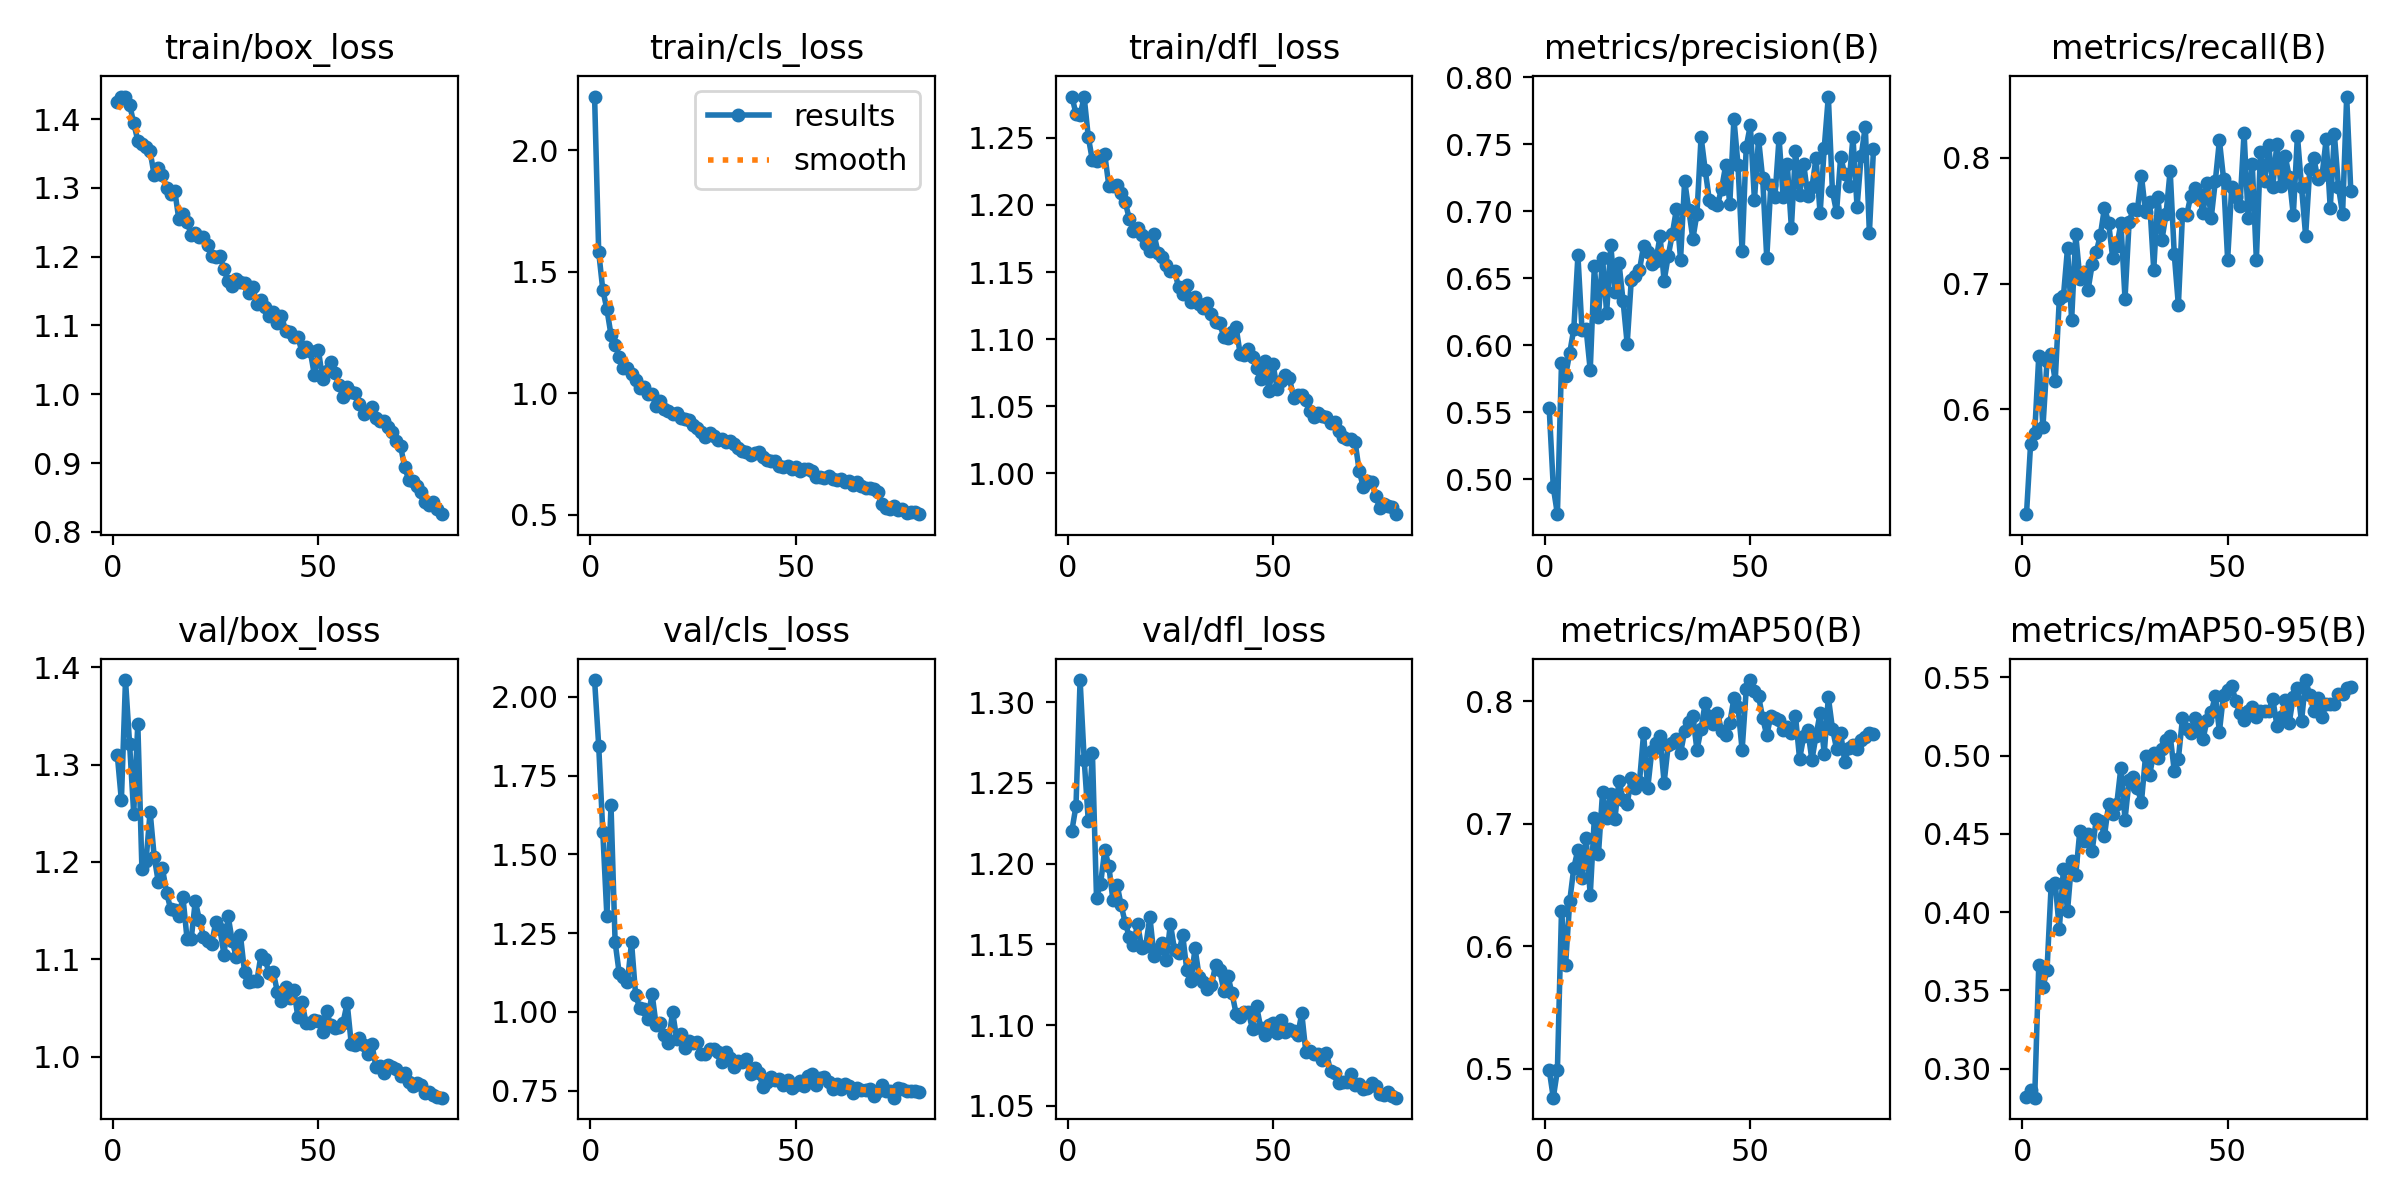

Values plotted in this chart, from the file beside it:
epoch, time, train/box_loss, train/cls_loss, train/dfl_loss, metrics/precision(B), metrics/recall(B), metrics/mAP50(B), metrics/mAP50-95(B), val/box_loss, val/cls_loss, val/dfl_loss, lr/pg0, lr/pg1, lr/pg2
1, 74.3, 1.425, 2.221, 1.281, 0.5533, 0.5168, 0.4993, 0.2821, 1.31, 2.053, 1.22, 0.0004732, 0.0004732, 0.0004732
2, 132.4, 1.433, 1.582, 1.268, 0.4941, 0.5725, 0.4765, 0.2863, 1.263, 1.845, 1.236, 0.0009377, 0.0009377, 0.0009377
3, 189.6, 1.433, 1.425, 1.267, 0.4739, 0.5813, 0.4987, 0.2815, 1.387, 1.572, 1.314, 0.001391, 0.001391, 0.001391
4, 253.1, 1.421, 1.345, 1.28, 0.5867, 0.6427, 0.6286, 0.3665, 1.321, 1.303, 1.264, 0.001376, 0.001376, 0.001376
5, 305.4, 1.394, 1.24, 1.251, 0.5775, 0.5857, 0.5851, 0.3522, 1.25, 1.655, 1.226, 0.001358, 0.001358, 0.001358
6, 349.5, 1.369, 1.198, 1.233, 0.5943, 0.6382, 0.6367, 0.3631, 1.342, 1.222, 1.269, 0.001341, 0.001341, 0.001341
7, 431, 1.364, 1.151, 1.233, 0.6122, 0.6441, 0.6641, 0.4166, 1.193, 1.122, 1.179, 0.001323, 0.001323, 0.001323
8, 482.7, 1.359, 1.103, 1.237, 0.6671, 0.6229, 0.6789, 0.4186, 1.201, 1.109, 1.188, 0.001305, 0.001305, 0.001305
9, 526.9, 1.353, 1.102, 1.238, 0.6111, 0.688, 0.6561, 0.3891, 1.251, 1.094, 1.208, 0.001288, 0.001288, 0.001288
10, 578.2, 1.318, 1.078, 1.214, 0.6121, 0.6899, 0.6881, 0.4277, 1.205, 1.221, 1.199, 0.00127, 0.00127, 0.00127
11, 631.5, 1.328, 1.053, 1.214, 0.5814, 0.7283, 0.6417, 0.401, 1.179, 1.053, 1.177, 0.001252, 0.001252, 0.001252
12, 681.7, 1.319, 1.023, 1.215, 0.6591, 0.6713, 0.7047, 0.4324, 1.194, 1.013, 1.187, 0.001234, 0.001234, 0.001234
13, 730.8, 1.3, 1.024, 1.209, 0.6212, 0.7392, 0.6751, 0.424, 1.169, 1.009, 1.174, 0.001217, 0.001217, 0.001217
14, 760.7, 1.291, 0.9961, 1.202, 0.6651, 0.704, 0.7257, 0.4521, 1.152, 0.9791, 1.163, 0.001199, 0.001199, 0.001199
15, 781.8, 1.296, 0.9971, 1.19, 0.6242, 0.7088, 0.7047, 0.4457, 1.151, 1.058, 1.155, 0.001181, 0.001181, 0.001181
16, 803.6, 1.254, 0.9464, 1.181, 0.6747, 0.695, 0.7244, 0.4502, 1.145, 0.9574, 1.15, 0.001164, 0.001164, 0.001164
17, 826.3, 1.261, 0.9667, 1.183, 0.6401, 0.7152, 0.7036, 0.4393, 1.164, 0.9637, 1.163, 0.001146, 0.001146, 0.001146
18, 847.1, 1.251, 0.9342, 1.178, 0.6616, 0.7252, 0.7351, 0.4593, 1.121, 0.9263, 1.148, 0.001128, 0.001128, 0.001128
19, 873.5, 1.232, 0.9256, 1.171, 0.6331, 0.7386, 0.7197, 0.4584, 1.121, 0.9028, 1.149, 0.001111, 0.001111, 0.001111
20, 929.6, 1.235, 0.9126, 1.166, 0.6011, 0.7603, 0.7158, 0.4488, 1.16, 1.001, 1.167, 0.001093, 0.001093, 0.001093
21, 983.3, 1.229, 0.9174, 1.178, 0.649, 0.7484, 0.7376, 0.4689, 1.141, 0.9141, 1.143, 0.001075, 0.001075, 0.001075
22, 1022, 1.228, 0.8989, 1.164, 0.6521, 0.7204, 0.729, 0.4626, 1.124, 0.9291, 1.147, 0.001058, 0.001058, 0.001058
23, 1043, 1.217, 0.892, 1.161, 0.6561, 0.7298, 0.7342, 0.4693, 1.119, 0.8848, 1.151, 0.00104, 0.00104, 0.00104
24, 1064, 1.201, 0.8904, 1.155, 0.6744, 0.748, 0.7736, 0.4924, 1.116, 0.9066, 1.14, 0.001022, 0.001022, 0.001022
25, 1086, 1.199, 0.8695, 1.151, 0.6696, 0.6879, 0.7288, 0.4592, 1.139, 0.9004, 1.163, 0.001005, 0.001005, 0.001005
26, 1108, 1.201, 0.8554, 1.151, 0.6604, 0.7488, 0.7596, 0.4843, 1.131, 0.903, 1.147, 0.0009869, 0.0009869, 0.0009869
27, 1130, 1.181, 0.8424, 1.139, 0.6628, 0.7594, 0.766, 0.4867, 1.105, 0.8679, 1.144, 0.0009692, 0.0009692, 0.0009692
28, 1151, 1.164, 0.8215, 1.134, 0.6816, 0.7583, 0.7717, 0.4793, 1.145, 0.8674, 1.156, 0.0009515, 0.0009515, 0.0009515
29, 1173, 1.157, 0.8355, 1.141, 0.6482, 0.7857, 0.7335, 0.4702, 1.119, 0.8836, 1.134, 0.0009339, 0.0009339, 0.0009339
30, 1196, 1.168, 0.8226, 1.127, 0.6667, 0.7568, 0.7641, 0.4997, 1.102, 0.8809, 1.127, 0.0009162, 0.0009162, 0.0009162
31, 1217, 1.163, 0.8061, 1.131, 0.6832, 0.7648, 0.7657, 0.4877, 1.125, 0.8741, 1.148, 0.0008985, 0.0008985, 0.0008985
32, 1239, 1.161, 0.8096, 1.126, 0.7017, 0.711, 0.769, 0.5019, 1.087, 0.8425, 1.13, 0.0008808, 0.0008808, 0.0008808
33, 1261, 1.148, 0.7983, 1.123, 0.664, 0.7692, 0.7576, 0.4985, 1.077, 0.8726, 1.127, 0.0008631, 0.0008631, 0.0008631
34, 1282, 1.155, 0.8038, 1.127, 0.7228, 0.7349, 0.7755, 0.5045, 1.078, 0.8526, 1.122, 0.0008454, 0.0008454, 0.0008454
35, 1305, 1.132, 0.7914, 1.119, 0.7012, 0.7553, 0.7828, 0.5098, 1.078, 0.8267, 1.125, 0.0008277, 0.0008277, 0.0008277
36, 1327, 1.137, 0.7759, 1.113, 0.6795, 0.7898, 0.7877, 0.5127, 1.104, 0.8449, 1.137, 0.0008101, 0.0008101, 0.0008101
37, 1349, 1.127, 0.7626, 1.112, 0.6983, 0.7233, 0.7601, 0.4903, 1.1, 0.8405, 1.134, 0.0007924, 0.0007924, 0.0007924
38, 1368, 1.113, 0.7582, 1.102, 0.7556, 0.6828, 0.7773, 0.498, 1.086, 0.8497, 1.121, 0.0007747, 0.0007747, 0.0007747
39, 1389, 1.119, 0.7468, 1.101, 0.7311, 0.755, 0.7987, 0.5238, 1.087, 0.8019, 1.131, 0.000757, 0.000757, 0.000757
40, 1410, 1.103, 0.7551, 1.105, 0.7086, 0.7542, 0.7878, 0.5169, 1.067, 0.8217, 1.12, 0.0007393, 0.0007393, 0.0007393
41, 1432, 1.114, 0.7574, 1.109, 0.7062, 0.7694, 0.7811, 0.5143, 1.057, 0.8054, 1.107, 0.0007216, 0.0007216, 0.0007216
42, 1452, 1.092, 0.7355, 1.089, 0.7048, 0.7763, 0.7905, 0.5241, 1.072, 0.7624, 1.105, 0.000704, 0.000704, 0.000704
43, 1474, 1.091, 0.7259, 1.088, 0.717, 0.7709, 0.7756, 0.5158, 1.06, 0.7778, 1.108, 0.0006863, 0.0006863, 0.0006863
44, 1495, 1.083, 0.7212, 1.092, 0.7343, 0.7563, 0.7721, 0.5105, 1.069, 0.7938, 1.108, 0.0006686, 0.0006686, 0.0006686
45, 1517, 1.083, 0.7192, 1.087, 0.7056, 0.78, 0.7822, 0.5229, 1.041, 0.7855, 1.097, 0.0006509, 0.0006509, 0.0006509
46, 1538, 1.061, 0.7003, 1.078, 0.769, 0.7522, 0.8024, 0.5276, 1.056, 0.7875, 1.112, 0.0006332, 0.0006332, 0.0006332
47, 1559, 1.069, 0.6977, 1.07, 0.7346, 0.7815, 0.7951, 0.5384, 1.034, 0.769, 1.098, 0.0006155, 0.0006155, 0.0006155
48, 1580, 1.063, 0.6989, 1.084, 0.6701, 0.8139, 0.7601, 0.5154, 1.035, 0.7825, 1.094, 0.0005979, 0.0005979, 0.0005979
49, 1600, 1.028, 0.6876, 1.062, 0.7482, 0.7835, 0.8095, 0.539, 1.038, 0.7578, 1.1, 0.0005802, 0.0005802, 0.0005802
50, 1622, 1.064, 0.695, 1.082, 0.7642, 0.7191, 0.8172, 0.5418, 1.037, 0.7692, 1.101, 0.0005625, 0.0005625, 0.0005625
51, 1643, 1.023, 0.6788, 1.063, 0.7085, 0.7769, 0.8082, 0.5444, 1.025, 0.7805, 1.095, 0.0005448, 0.0005448, 0.0005448
52, 1662, 1.034, 0.6873, 1.069, 0.7542, 0.7684, 0.8042, 0.5348, 1.047, 0.7653, 1.103, 0.0005271, 0.0005271, 0.0005271
53, 1684, 1.047, 0.6892, 1.073, 0.7246, 0.7618, 0.7863, 0.5271, 1.032, 0.7981, 1.096, 0.0005094, 0.0005094, 0.0005094
54, 1731, 1.031, 0.6817, 1.071, 0.6652, 0.8198, 0.7722, 0.523, 1.03, 0.8044, 1.098, 0.0004918, 0.0004918, 0.0004918
55, 1752, 1.014, 0.6548, 1.056, 0.72, 0.7523, 0.7877, 0.5283, 1.03, 0.7672, 1.096, 0.0004741, 0.0004741, 0.0004741
56, 1773, 0.9963, 0.6544, 1.058, 0.711, 0.7949, 0.786, 0.5313, 1.035, 0.7911, 1.094, 0.0004564, 0.0004564, 0.0004564
57, 1795, 1.011, 0.6522, 1.058, 0.7547, 0.7189, 0.7849, 0.5247, 1.055, 0.7926, 1.107, 0.0004387, 0.0004387, 0.0004387
58, 1817, 1.004, 0.6601, 1.055, 0.7105, 0.8047, 0.7766, 0.5286, 1.013, 0.7788, 1.083, 0.000421, 0.000421, 0.000421
59, 1838, 1.001, 0.6486, 1.046, 0.735, 0.7815, 0.7792, 0.5288, 1.012, 0.7561, 1.084, 0.0004033, 0.0004033, 0.0004033
60, 1860, 0.9854, 0.6421, 1.042, 0.6877, 0.8101, 0.7739, 0.5284, 1.019, 0.7728, 1.082, 0.0003857, 0.0003857, 0.0003857
... 20 more rows
